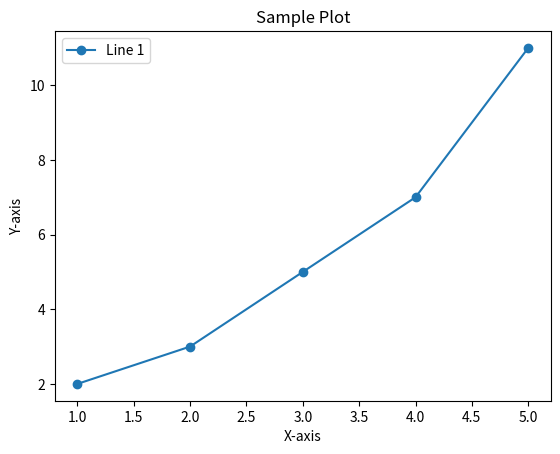

The script that saved this image:
import matplotlib.pyplot as plt

# Example data
x = [1, 2, 3, 4, 5]
y = [2, 3, 5, 7, 11]

# Create a plot
plt.plot(x, y, marker='o', label='Line 1')

# Add labels and title
plt.xlabel('X-axis')
plt.ylabel('Y-axis')
plt.title('Sample Plot')

# Add a legend
plt.legend()

# Show the plot
plt.show()